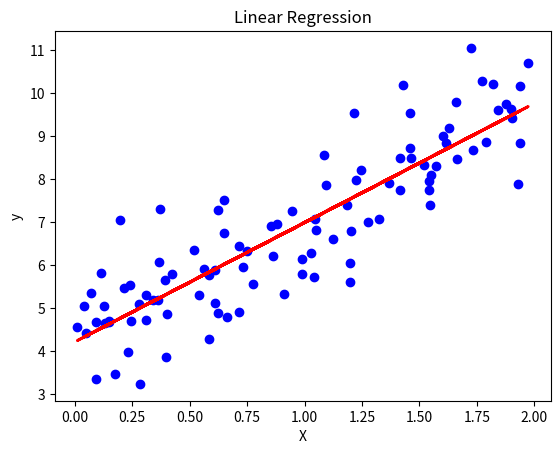

Write the Python code that produced this figure.
import numpy as np
import matplotlib.pyplot as plt

# Generate synthetic data
np.random.seed(42)
m = 100  # number of samples
X = 2 * np.random.rand(m, 1)
y = 4 + 3 * X + np.random.randn(m, 1)

# Add bias term (intercept) to X
X_b = np.c_[np.ones((m, 1)), X]

# Initialize theta (parameters)
theta = np.random.randn(2, 1)

# Learning rate and number of iterations
learning_rate = 0.1
iterations = 1000

# Gradient Descent
for i in range(iterations):
    gradients = 2/m * X_b.T.dot(X_b.dot(theta) - y)
    theta -= learning_rate * gradients

# Predictions
y_pred = X_b.dot(theta)

# Plot the results
plt.scatter(X, y, color='blue')
plt.plot(X, y_pred, color='red', linewidth=2)
plt.xlabel("X")
plt.ylabel("y")
plt.title("Linear Regression")
plt.show()

# Output the learned parameters
print("Learned parameters:", theta)
